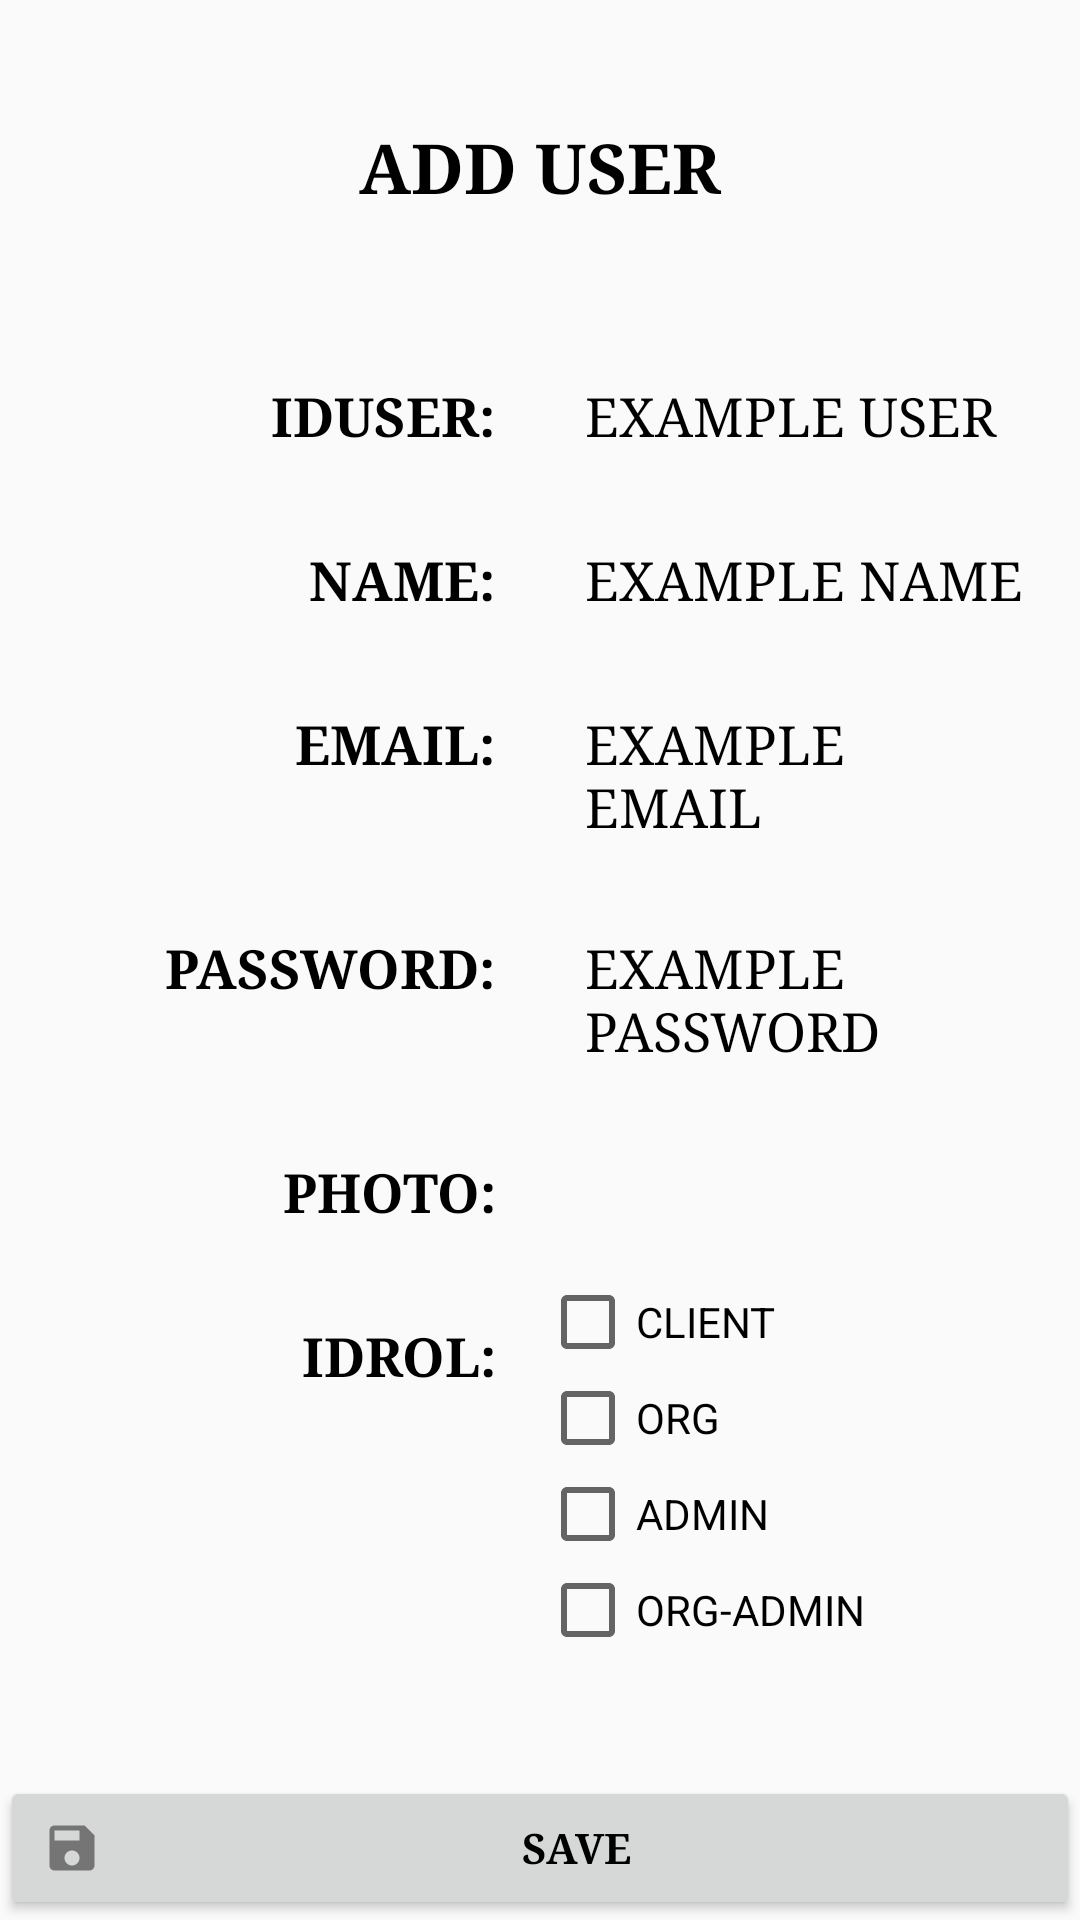

This screen was rendered from an Android layout file. Write that file and the resources it references.
<!-- AndroidManifest.xml: application theme Theme.CriminalIntent -->
<!-- res/layout/add_user_activity.xml -->
<?xml version="1.0" encoding="utf-8"?>
<androidx.constraintlayout.widget.ConstraintLayout

    xmlns:android="http://schemas.android.com/apk/res/android"
    android:layout_width="match_parent"
    android:layout_height="match_parent"
    xmlns:app="http://schemas.android.com/apk/res-auto">

    <TextView

        android:id="@+id/textView_User"
        android:layout_width="match_parent"
        android:layout_height="wrap_content"
        android:fontFamily="serif"
        android:gravity="center"
        android:padding="@dimen/padding_title_user"
        android:text="@string/add_user_text_view"
        android:textColor="@color/black"
        android:textSize="@dimen/text_size_title_user"
        android:textStyle="bold"
        app:layout_constraintEnd_toEndOf="parent"
        app:layout_constraintStart_toStartOf="parent"
        app:layout_constraintTop_toTopOf="parent" />

    <LinearLayout

        android:id="@+id/linearLayout_user"
        android:layout_width="match_parent"
        android:layout_height="wrap_content"
        android:orientation="horizontal"
        app:layout_constraintEnd_toEndOf="parent"
        app:layout_constraintStart_toStartOf="parent"
        app:layout_constraintTop_toBottomOf="@+id/textView_User">

        <TextView

            android:layout_width="0dp"
            android:layout_height="wrap_content"
            android:layout_weight="1"
            android:fontFamily="serif"
            android:gravity="right|center_vertical"
            android:padding="@dimen/margin_vertical_log_in"
            android:text="@string/idusuario_text_view"
            android:textColor="@color/black"
            android:textSize="@dimen/text_size_item"
            android:textStyle="bold" />

        <TextView

            android:id="@+id/user_text_view_content"
            android:layout_width="0dp"
            android:layout_height="wrap_content"
            android:layout_weight="1"
            android:fontFamily="serif"
            android:gravity="left|center_vertical"
            android:padding="@dimen/margin_vertical_log_in"
            android:text="@string/exampleuser_text_view_usuario"
            android:textColor="@color/black"
            android:textSize="@dimen/text_size_item" />

    </LinearLayout>

    <LinearLayout

        android:id="@+id/linearLayout_name"
        android:layout_width="match_parent"
        android:layout_height="wrap_content"
        android:orientation="horizontal"
        app:layout_constraintEnd_toEndOf="parent"
        app:layout_constraintStart_toStartOf="parent"
        app:layout_constraintTop_toBottomOf="@+id/linearLayout_user">

        <TextView

            android:layout_width="0dp"
            android:layout_height="wrap_content"
            android:layout_weight="1"
            android:fontFamily="serif"
            android:gravity="right|center_vertical"
            android:padding="@dimen/margin_vertical_log_in"
            android:text="@string/name_text_view"
            android:textColor="@color/black"
            android:textSize="@dimen/text_size_item"
            android:textStyle="bold" />

        <TextView

            android:id="@+id/name_text_view_content"
            android:layout_width="0dp"
            android:layout_height="wrap_content"
            android:layout_weight="1"
            android:fontFamily="serif"
            android:gravity="left|center_vertical"
            android:padding="@dimen/margin_vertical_log_in"
            android:text="@string/examplename_text_view_usuario"
            android:textColor="@color/black"
            android:textSize="@dimen/text_size_item" />

    </LinearLayout>

    <LinearLayout

        android:id="@+id/linearLayout_email"
        android:layout_width="match_parent"
        android:layout_height="wrap_content"
        android:orientation="horizontal"
        app:layout_constraintEnd_toEndOf="parent"
        app:layout_constraintStart_toStartOf="parent"
        app:layout_constraintTop_toBottomOf="@+id/linearLayout_name">

        <TextView

            android:layout_width="0dp"
            android:layout_height="wrap_content"
            android:layout_weight="1"
            android:fontFamily="serif"
            android:gravity="right|center_vertical"
            android:padding="@dimen/margin_vertical_log_in"
            android:text="@string/email_text_view"
            android:textColor="@color/black"
            android:textSize="@dimen/text_size_item"
            android:textStyle="bold" />

        <TextView

            android:id="@+id/email_text_view_content"
            android:layout_width="0dp"
            android:layout_height="wrap_content"
            android:layout_weight="1"
            android:fontFamily="serif"
            android:gravity="left|center_vertical"
            android:padding="@dimen/margin_vertical_log_in"
            android:text="@string/exampleemail_text_view_usuario"
            android:textColor="@color/black"
            android:textSize="@dimen/text_size_item" />

    </LinearLayout>

    <LinearLayout

        android:id="@+id/linearLayout_password"
        android:layout_width="match_parent"
        android:layout_height="wrap_content"
        android:orientation="horizontal"
        app:layout_constraintEnd_toEndOf="parent"
        app:layout_constraintStart_toStartOf="parent"
        app:layout_constraintTop_toBottomOf="@+id/linearLayout_email">

        <TextView

            android:layout_width="0dp"
            android:layout_height="wrap_content"
            android:layout_weight="1"
            android:fontFamily="serif"
            android:gravity="right|center_vertical"
            android:padding="@dimen/margin_vertical_log_in"
            android:text="@string/password_text_view"
            android:textColor="@color/black"
            android:textSize="@dimen/text_size_item"
            android:textStyle="bold" />

        <TextView

            android:id="@+id/password_text_view_content"
            android:layout_width="0dp"
            android:layout_height="wrap_content"
            android:layout_weight="1"
            android:fontFamily="serif"
            android:gravity="left|center_vertical"
            android:padding="@dimen/margin_vertical_log_in"
            android:text="@string/examplepassword_text_view_usuario"
            android:textColor="@color/black"
            android:textSize="@dimen/text_size_item" />

    </LinearLayout>

    <LinearLayout

        android:id="@+id/linearLayout_img"
        android:layout_width="match_parent"
        android:layout_height="wrap_content"
        android:orientation="horizontal"
        app:layout_constraintEnd_toEndOf="parent"
        app:layout_constraintStart_toStartOf="parent"
        app:layout_constraintTop_toBottomOf="@+id/linearLayout_password">

        <TextView

            android:layout_width="0dp"
            android:layout_height="wrap_content"
            android:layout_weight="1"
            android:fontFamily="serif"
            android:gravity="right"
            android:padding="@dimen/padding_text_user"
            android:text="@string/photo_text_view"
            android:textColor="@color/black"
            android:textSize="@dimen/text_size_item"
            android:textStyle="bold"/>

        <ImageButton

            android:id="@+id/image_button_select_photo"
            android:layout_width="0dp"
            android:layout_height="wrap_content"
            android:src="@mipmap/ic_launcher_round"
            android:layout_weight="1"
            android:backgroundTint="@android:color/transparent"
            android:fontFamily="serif"
            android:gravity="center_horizontal"
            android:padding="@dimen/padding_text_user"
            android:textColor="@color/black"
            android:textSize="@dimen/text_size_item" />

    </LinearLayout>

    <LinearLayout

        android:id="@+id/linearLayout_type_user"
        android:layout_width="match_parent"
        android:layout_height="wrap_content"
        android:orientation="horizontal"
        app:layout_constraintEnd_toEndOf="parent"
        app:layout_constraintStart_toStartOf="parent"
        app:layout_constraintTop_toBottomOf="@+id/linearLayout_img">

        <TextView

            android:layout_width="0dp"
            android:layout_height="wrap_content"
            android:layout_weight="1"
            android:fontFamily="serif"
            android:gravity="right|center_vertical"
            android:padding="@dimen/margin_vertical_log_in"
            android:text="@string/idrol_text_view"
            android:textColor="@color/black"
            android:textSize="@dimen/text_size_item"
            android:textStyle="bold" />

        <LinearLayout

            android:id="@+id/linearLayout_selection_checkout"
            android:layout_width="0dp"
            android:layout_height="wrap_content"
            android:layout_weight="1"
            android:orientation="vertical">

            <CheckBox

                android:id="@+id/client_checkbox"
                android:layout_width="wrap_content"
                android:layout_height="wrap_content"
                android:text="@string/text_view_type_client"/>

            <CheckBox

                android:id="@+id/client_checkbox"
                android:layout_width="wrap_content"
                android:layout_height="wrap_content"
                android:text="@string/text_view_type_org"/>

            <CheckBox

                android:id="@+id/client_checkbox"
                android:layout_width="wrap_content"
                android:layout_height="wrap_content"
                android:text="@string/text_view_type_admin"/>

            <CheckBox

                android:id="@+id/client_checkbox"
                android:layout_width="wrap_content"
                android:layout_height="wrap_content"
                android:text="@string/text_view_type_org_admin"/>

        </LinearLayout>

    </LinearLayout>

    <Button

        android:layout_width="match_parent"
        android:layout_height="wrap_content"
        android:fontFamily="serif"
        android:text="@string/button_Save"
        android:gravity="center"
        android:textColor="@color/black"
        android:textStyle="bold"
        app:layout_constraintBottom_toBottomOf="parent"
        android:drawableLeft="@drawable/ic_save"/>


</androidx.constraintlayout.widget.ConstraintLayout>
<!-- resources referenced by this layout -->
<resources>
  <dimen name="margin_vertical_log_in">15dp</dimen>
  <dimen name="padding_text_user">15dp</dimen>
  <dimen name="padding_title_user">40dp</dimen>
  <dimen name="text_size_item">18sp</dimen>
  <dimen name="text_size_title_user">23sp</dimen>
  <!-- drawable ic_save (drawable-anydpi) -->
  <vector xmlns:android="http://schemas.android.com/apk/res/android"
      android:width="24dp"
      android:height="24dp"
      android:viewportWidth="24"
      android:viewportHeight="24"
      android:tint="#333333"
      android:alpha="0.6">
    <group android:scaleX="0.8333333"
        android:scaleY="0.8333333"
        android:translateX="2"
        android:translateY="2">
      <path
          android:fillColor="@android:color/white"
          android:pathData="M17,3L5,3c-1.11,0 -2,0.9 -2,2v14c0,1.1 0.89,2 2,2h14c1.1,0 2,-0.9 2,-2L21,7l-4,-4zM12,19c-1.66,0 -3,-1.34 -3,-3s1.34,-3 3,-3 3,1.34 3,3 -1.34,3 -3,3zM15,9L5,9L5,5h10v4z"/>
    </group>
  </vector>
  <string name="add_user_text_view">ADD USER</string>
  <string name="button_Save">SAVE</string>
  <string name="email_text_view">EMAIL:</string>
  <string name="exampleemail_text_view_usuario">EXAMPLE EMAIL</string>
  <string name="examplename_text_view_usuario">EXAMPLE NAME</string>
  <string name="examplepassword_text_view_usuario">EXAMPLE PASSWORD</string>
  <string name="exampleuser_text_view_usuario">EXAMPLE USER</string>
  <string name="idrol_text_view">IDROL:</string>
  <string name="idusuario_text_view">IDUSER:</string>
  <string name="name_text_view">NAME:</string>
  <string name="password_text_view">PASSWORD:</string>
  <string name="photo_text_view">PHOTO:</string>
  <string name="text_view_type_admin">ADMIN</string>
  <string name="text_view_type_client">CLIENT</string>
  <string name="text_view_type_org">ORG</string>
  <string name="text_view_type_org_admin">ORG-ADMIN</string>
  <style name="Theme.CriminalIntent" parent="Theme.Design.Light">
      </style>
  <!-- not gathered from this repository: default colours our renderer supplied (Android Studio template values) -->
  <color name="black">#FF000000</color>
</resources>
